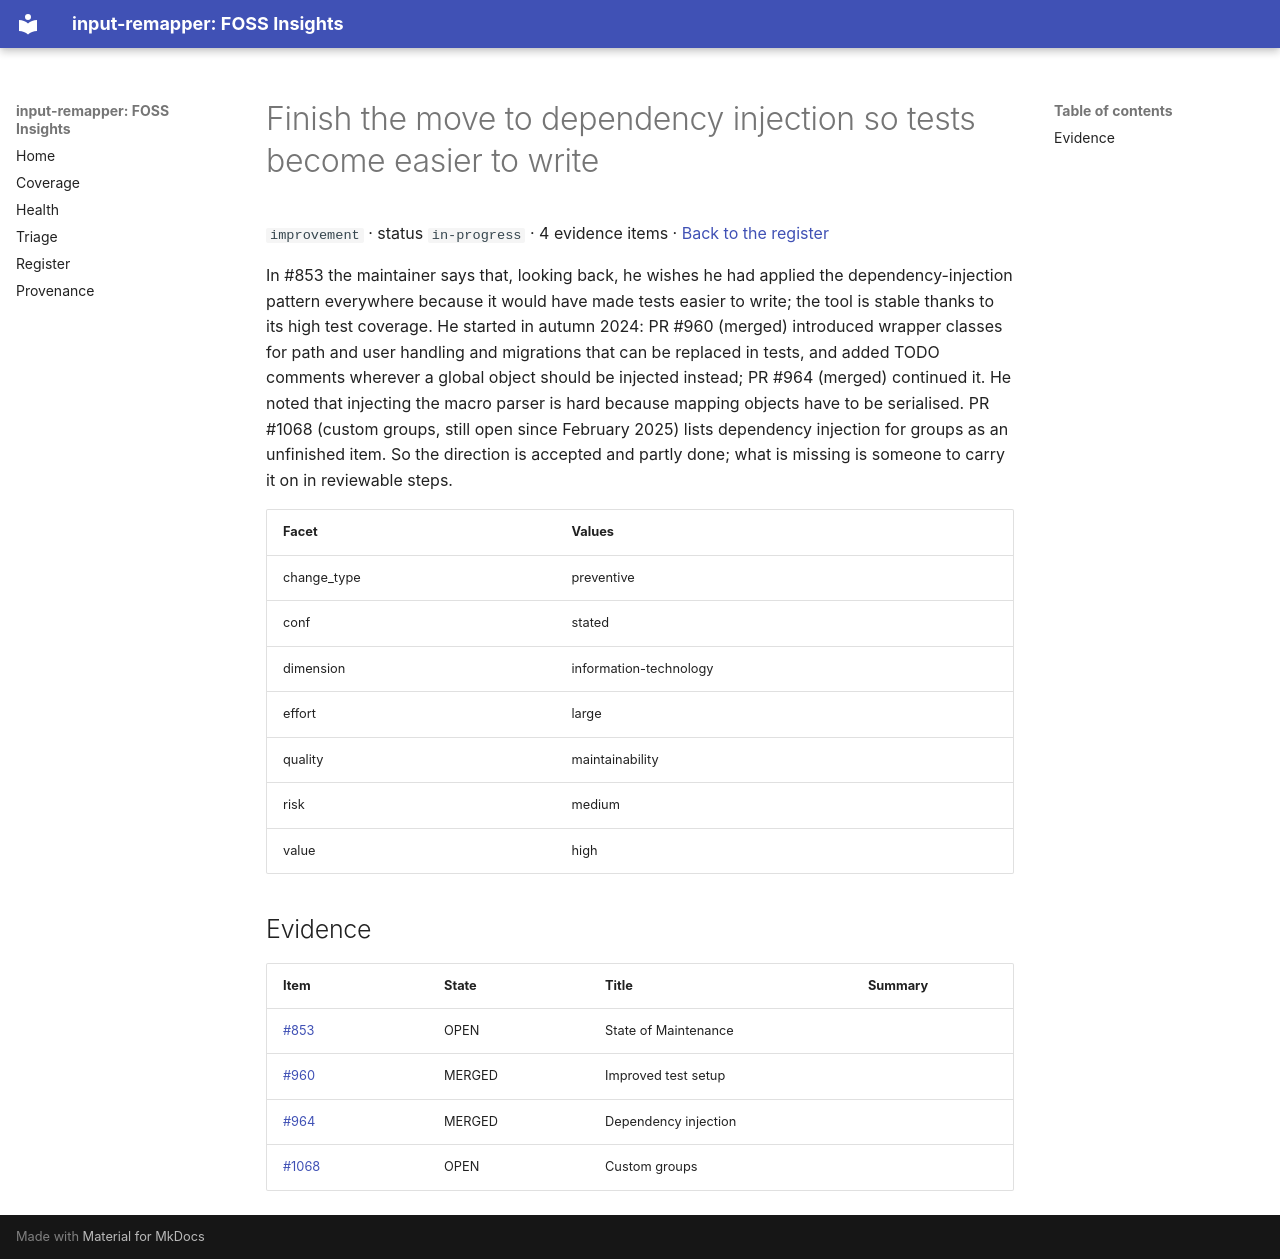

repository: open-commons-observatory/input-remapper-fi · page: register/dependency-injection-testability/index.html · generator: mkdocs

# Finish the move to dependency injection so tests become easier to write

`improvement` · status `in-progress` · 4 evidence items · [Back to the register](../register.md)

In #853 the maintainer says that, looking back, he wishes he had applied the dependency-injection pattern everywhere because it would have made tests easier to write; the tool is stable thanks to its high test coverage. He started in autumn 2024: PR #960 (merged) introduced wrapper classes for path and user handling and migrations that can be replaced in tests, and added TODO comments wherever a global object should be injected instead; PR #964 (merged) continued it. He noted that injecting the macro parser is hard because mapping objects have to be serialised. PR #1068 (custom groups, still open since February 2025) lists dependency injection for groups as an unfinished item. So the direction is accepted and partly done; what is missing is someone to carry it on in reviewable steps.

| Facet | Values |
|---|---|
| change_type | preventive |
| conf | stated |
| dimension | information-technology |
| effort | large |
| quality | maintainability |
| risk | medium |
| value | high |

## Evidence

| Item | State | Title | Summary |
|---|---|---|---|
| [#853](https://github.com/sezanzeb/input-remapper/issues/853) | OPEN | State of Maintenance |  |
| [#960](https://github.com/sezanzeb/input-remapper/issues/960) | MERGED | Improved test setup |  |
| [#964](https://github.com/sezanzeb/input-remapper/issues/964) | MERGED | Dependency injection |  |
| [#1068](https://github.com/sezanzeb/input-remapper/issues/1068) | OPEN | Custom groups |  |
